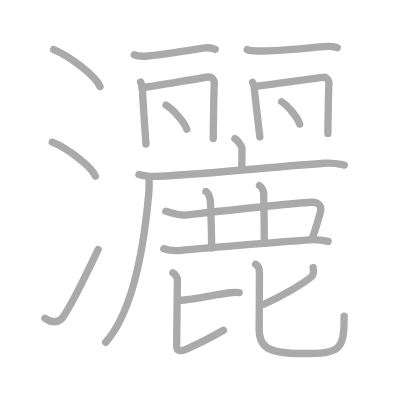
t = 0.00 s
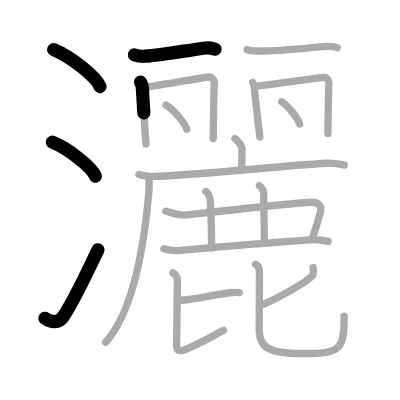
t = 4.50 s
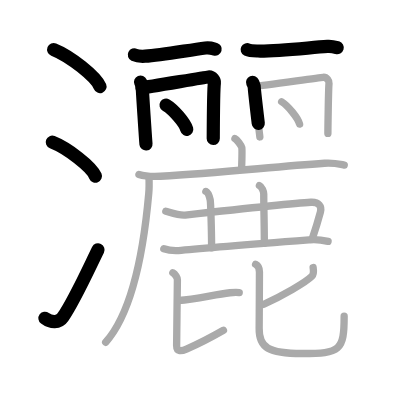
t = 8.75 s
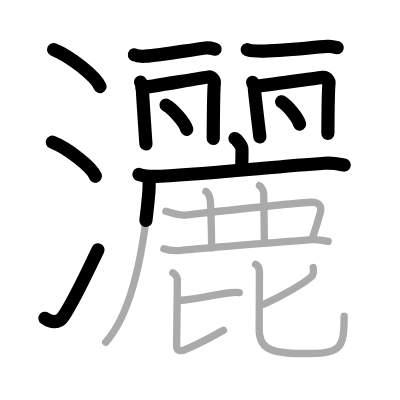
t = 13.25 s
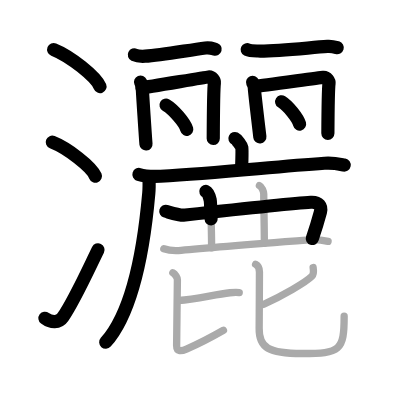
t = 15.50 s
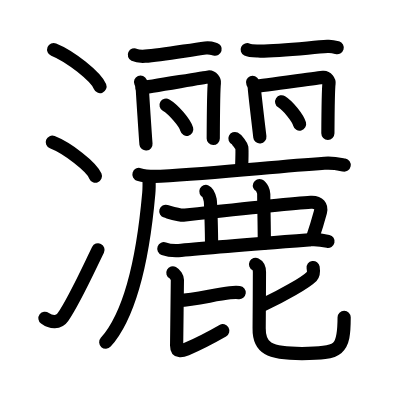
t = 22.00 s

The animated SVG that drew these frames (rendered in a browser with its animation timeline set to each time). Animation: 22 SMIL elements (animate=22); one cycle of 22.00 s.

<?xml version="1.0" standalone="no"?>
<!DOCTYPE svg PUBLIC "-//W3C//DTD SVG 1.1//EN"   "http://www.w3.org/Graphics/SVG/1.1/DTD/svg11.dtd">
<svg width="400px" height="400px"  version="1.1" xmlns="http://www.w3.org/2000/svg">
  <defs>
    <marker id="Triangle" viewBox="0 0 10 10" refX="0" refY="5" markerUnits="strokeWidth" markerWidth="3" style="stroke-opacity:0%;fill:#aaaaaa;" markerHeight="2" orient="auto">
      <path d="M 0 0 L 10 5 L 0 10 z" />
    </marker>
    
    <marker id="Arrow" viewBox="0 0 10 10" refX="5" refY="5" markerUnits="strokeWidth" markerWidth="1.8" style="stroke-opacity:0%;fill:#770000;" markerHeight="2" orient="auto">
      <path d="M 0 4 L 6 4 L 4 1 L 10 5 L 4 9 L 6 6 L 0 6 z" />
        <circle cx="5" cy="5" r="5" />
      </marker>
    
    <marker id="TriangleRed" viewBox="0 0 10 10" refX="0" refY="5" markerUnits="strokeWidth" markerWidth="3" style="stroke-opacity:0%;fill:#CC0000;" markerHeight="2" orient="auto">
      <path d="M 0 0 L 10 5 L 0 10 z" />
    </marker>
    
    <marker id="ArrowRed" viewBox="0 0 10 10" refX="5" refY="5" markerUnits="strokeWidth" markerWidth="1.8" style="stroke-opacity:0%;fill:#CC0000;" markerHeight="2" orient="auto">
      <path d="M 0 4 L 6 4 L 4 1 L 10 5 L 4 9 L 6 6 L 0 6 z" />
        <circle cx="5" cy="5" r="5" />
      </marker>
    
  </defs>
  
  <path style="fill:#ffffff; fill-opacity:100%; fill-rule:evenodd; stroke-width:0;" d="M 0 0 L 400px 0 L 400px 400px L 0 400px L 0 0" />

  <g transform="scale(3.6697247706422 3.6697247706422)">
<path style="fill:none; fill-opacity:0%; fill-rule:evenodd; stroke:#aaaaaa; stroke-opacity:100%; stroke-width: 1.5pt; stroke-linejoin:round; stroke-linecap:round;" d="M14.63 13.5c4.45 1.78 11.5 7.32 12.62 10.09"></path>
<path style="fill:none; fill-opacity:0%; fill-rule:evenodd; stroke:#aaaaaa; stroke-opacity:100%; stroke-width: 1.5pt; stroke-linejoin:round; stroke-linecap:round;" d="M14.25 38.75C18.4 40.38 24.96 45.46 26 48"></path>
<path style="fill:none; fill-opacity:0%; fill-rule:evenodd; stroke:#aaaaaa; stroke-opacity:100%; stroke-width: 1.5pt; stroke-linejoin:round; stroke-linecap:round;" d="M12.25 86.73c1.71 1.27 3.78 1.32 4.86-0.25c3.14-4.57 6.79-12.66 9.64-18.49"></path>
<path style="fill:none; fill-opacity:0%; fill-rule:evenodd; stroke:#aaaaaa; stroke-opacity:100%; stroke-width: 1.5pt; stroke-linejoin:round; stroke-linecap:round;" d="M36.61 14.95c0.76 0.37 2.16 0.41 2.93 0.37c4.4-0.26 11.21-1.56 16.44-2.26c1.26-0.17 2.04 0.17 2.68 0.36"></path>
<path style="fill:none; fill-opacity:0%; fill-rule:evenodd; stroke:#aaaaaa; stroke-opacity:100%; stroke-width: 1.5pt; stroke-linejoin:round; stroke-linecap:round;" d="M38.3 22.35c0.24 0.57 0.48 0.85 0.48 1.61c0 0.76 0.92 14.52 1 15.28"></path>
<path style="fill:none; fill-opacity:0%; fill-rule:evenodd; stroke:#aaaaaa; stroke-opacity:100%; stroke-width: 1.5pt; stroke-linejoin:round; stroke-linecap:round;" d="M38.68 23.9c1.34-0.1 16.92-2.8 18.14-2.92c1.02-0.1 1.68 1.05 1.6 1.61c-0.16 1.14-0.31 14.61-0.31 15.18"></path>
<path style="fill:none; fill-opacity:0%; fill-rule:evenodd; stroke:#aaaaaa; stroke-opacity:100%; stroke-width: 1.5pt; stroke-linejoin:round; stroke-linecap:round;" d="M45.25 28.65c1.99 1.16 5.14 4.78 5.64 6.59"></path>
<path style="fill:none; fill-opacity:0%; fill-rule:evenodd; stroke:#aaaaaa; stroke-opacity:100%; stroke-width: 1.5pt; stroke-linejoin:round; stroke-linecap:round;" d="M67.36 13.53c0.76 0.37 2.16 0.35 2.93 0.37C75.75 14 84 13 89.23 12.64c1.27-0.09 2.04 0.17 2.68 0.36"></path>
<path style="fill:none; fill-opacity:0%; fill-rule:evenodd; stroke:#aaaaaa; stroke-opacity:100%; stroke-width: 1.5pt; stroke-linejoin:round; stroke-linecap:round;" d="M68.83 22.43c0.24 0.57 0.48 0.85 0.48 1.61c0 0.76 1.42 12.52 1.5 13.28"></path>
<path style="fill:none; fill-opacity:0%; fill-rule:evenodd; stroke:#aaaaaa; stroke-opacity:100%; stroke-width: 1.5pt; stroke-linejoin:round; stroke-linecap:round;" d="M69.7 23.49c1.34-0.1 17.14-2.3 18.36-2.42c1.02-0.1 1.67 1.05 1.6 1.61c-0.16 1.14-0.31 13.11-0.31 13.68"></path>
<path style="fill:none; fill-opacity:0%; fill-rule:evenodd; stroke:#aaaaaa; stroke-opacity:100%; stroke-width: 1.5pt; stroke-linejoin:round; stroke-linecap:round;" d="M76.75 27.73c1.73 1.08 4.46 4.42 4.89 6.09"></path>
<path style="fill:none; fill-opacity:0%; fill-rule:evenodd; stroke:#aaaaaa; stroke-opacity:100%; stroke-width: 1.5pt; stroke-linejoin:round; stroke-linecap:round;" d="M64.02 37.76c0.56 0.26 1.76 1.93 1.87 2.45c0.11 0.52 0.06 2.45-0.05 5.67"></path>
<path style="fill:none; fill-opacity:0%; fill-rule:evenodd; stroke:#aaaaaa; stroke-opacity:100%; stroke-width: 1.5pt; stroke-linejoin:round; stroke-linecap:round;" d="M37.86 47.54c1.54 0.49 4.36 0.57 5.89 0.49c16-0.83 30.55-2.59 44.68-3.54c2.56-0.17 4.1 0.24 5.38 0.48"></path>
<path style="fill:none; fill-opacity:0%; fill-rule:evenodd; stroke:#aaaaaa; stroke-opacity:100%; stroke-width: 1.5pt; stroke-linejoin:round; stroke-linecap:round;" d="M40.61 48.39c0.03 1.06 0.07 2.75-0.07 4.28c-0.8 9.02-3.11 30.89-11.74 40.6"></path>
<path style="fill:none; fill-opacity:0%; fill-rule:evenodd; stroke:#aaaaaa; stroke-opacity:100%; stroke-width: 1.5pt; stroke-linejoin:round; stroke-linecap:round;" d="M45.18 57.57c1.49 0.42 3.75 1.2 5.3 1.03c10.66-1.17 31.21-3.3 34.21-3.48c2.24-0.13 3.03 1.13 2.63 2.64c-0.75 2.78-1.24 4.38-2.25 7.36"></path>
<path style="fill:none; fill-opacity:0%; fill-rule:evenodd; stroke:#aaaaaa; stroke-opacity:100%; stroke-width: 1.5pt; stroke-linejoin:round; stroke-linecap:round;" d="M56.1 52.18c0.65 0.28 1.05 1.73 1.18 2.29c0.13 0.56 0.38 8.53 0.38 13.03"></path>
<path style="fill:none; fill-opacity:0%; fill-rule:evenodd; stroke:#aaaaaa; stroke-opacity:100%; stroke-width: 1.5pt; stroke-linejoin:round; stroke-linecap:round;" d="M70.69 50.56c0.65 0.28 1.18 1.72 1.18 2.29c0 3.66 0.16 8.16 0.16 13.46"></path>
<path style="fill:none; fill-opacity:0%; fill-rule:evenodd; stroke:#aaaaaa; stroke-opacity:100%; stroke-width: 1.5pt; stroke-linejoin:round; stroke-linecap:round;" d="M44.64 67.77c1.23 0.45 3.49 0.57 4.72 0.45C57.22 67.44 76 66 84.59 65.34c2.05-0.16 3.79 0.21 4.81 0.44"></path>
<path style="fill:none; fill-opacity:0%; fill-rule:evenodd; stroke:#aaaaaa; stroke-opacity:100%; stroke-width: 1.5pt; stroke-linejoin:round; stroke-linecap:round;" d="M48.72 81.89c4.61-0.24 9.93-1.7 13.94-2.11c1.18-0.12 1.93-0.12 2.53-0.05"></path>
<path style="fill:none; fill-opacity:0%; fill-rule:evenodd; stroke:#aaaaaa; stroke-opacity:100%; stroke-width: 1.5pt; stroke-linejoin:round; stroke-linecap:round;" d="M47.1 74.33c0.66 0.35 1.24 1.39 1.24 1.88c0 1.31-0.21 16.27-0.21 17.93c0 1.84 1.35 1.57 2.68 0.99c3.47-1.51 5.91-2.73 10.08-5.13"></path>
<path style="fill:none; fill-opacity:0%; fill-rule:evenodd; stroke:#aaaaaa; stroke-opacity:100%; stroke-width: 1.5pt; stroke-linejoin:round; stroke-linecap:round;" d="M85.33 72.9c0.17 1.1 0.2 1.82-0.35 2.38c-1.72 1.72-8.17 5.39-13.21 7.7"></path>
<path style="fill:none; fill-opacity:0%; fill-rule:evenodd; stroke:#aaaaaa; stroke-opacity:100%; stroke-width: 1.5pt; stroke-linejoin:round; stroke-linecap:round;" d="M69.65 72.02c0.76 0.38 1.05 1.17 1.05 2.12c0 1.25-0.06 13.84-0.08 15.31c-0.09 5.35 2.62 6.89 11.66 6.89c10.47 0 11.5-0.84 11.5-10.17"></path>

<path style="fill:none; fill-opacity:0%; fill-rule:evenodd; stroke:#000000; stroke-opacity:100%; stroke-width: 2.7pt; stroke-linejoin:round; stroke-linecap:round;" d="M14.63 13.5c4.45 1.78 11.5 7.32 12.62 10.09" pathLength="100" stroke-dashoffset="100" stroke-dasharray="100 105"><animate id="dashAnim1" attributeName="stroke-dashoffset" from="100" to="0" dur="1s" calcMode="linear" fill="freeze"/></path>
<path style="fill:none; fill-opacity:0%; fill-rule:evenodd; stroke:#000000; stroke-opacity:100%; stroke-width: 2.7pt; stroke-linejoin:round; stroke-linecap:round;" d="M14.25 38.75C18.4 40.38 24.96 45.46 26 48" pathLength="100" stroke-dashoffset="100" stroke-dasharray="100 105"><animate id="dashAnim2" attributeName="stroke-dashoffset" from="100" to="0" dur="1s" calcMode="linear" begin="dashAnim1.end" fill="freeze"/></path>
<path style="fill:none; fill-opacity:0%; fill-rule:evenodd; stroke:#000000; stroke-opacity:100%; stroke-width: 2.7pt; stroke-linejoin:round; stroke-linecap:round;" d="M12.25 86.73c1.71 1.27 3.78 1.32 4.86-0.25c3.14-4.57 6.79-12.66 9.64-18.49" pathLength="100" stroke-dashoffset="100" stroke-dasharray="100 105"><animate id="dashAnim3" attributeName="stroke-dashoffset" from="100" to="0" dur="1s" calcMode="linear" begin="dashAnim2.end" fill="freeze"/></path>
<path style="fill:none; fill-opacity:0%; fill-rule:evenodd; stroke:#000000; stroke-opacity:100%; stroke-width: 2.7pt; stroke-linejoin:round; stroke-linecap:round;" d="M36.61 14.95c0.76 0.37 2.16 0.41 2.93 0.37c4.4-0.26 11.21-1.56 16.44-2.26c1.26-0.17 2.04 0.17 2.68 0.36" pathLength="100" stroke-dashoffset="100" stroke-dasharray="100 105"><animate id="dashAnim4" attributeName="stroke-dashoffset" from="100" to="0" dur="1s" calcMode="linear" begin="dashAnim3.end" fill="freeze"/></path>
<path style="fill:none; fill-opacity:0%; fill-rule:evenodd; stroke:#000000; stroke-opacity:100%; stroke-width: 2.7pt; stroke-linejoin:round; stroke-linecap:round;" d="M38.3 22.35c0.24 0.57 0.48 0.85 0.48 1.61c0 0.76 0.92 14.52 1 15.28" pathLength="100" stroke-dashoffset="100" stroke-dasharray="100 105"><animate id="dashAnim5" attributeName="stroke-dashoffset" from="100" to="0" dur="1s" calcMode="linear" begin="dashAnim4.end" fill="freeze"/></path>
<path style="fill:none; fill-opacity:0%; fill-rule:evenodd; stroke:#000000; stroke-opacity:100%; stroke-width: 2.7pt; stroke-linejoin:round; stroke-linecap:round;" d="M38.68 23.9c1.34-0.1 16.92-2.8 18.14-2.92c1.02-0.1 1.68 1.05 1.6 1.61c-0.16 1.14-0.31 14.61-0.31 15.18" pathLength="100" stroke-dashoffset="100" stroke-dasharray="100 105"><animate id="dashAnim6" attributeName="stroke-dashoffset" from="100" to="0" dur="1s" calcMode="linear" begin="dashAnim5.end" fill="freeze"/></path>
<path style="fill:none; fill-opacity:0%; fill-rule:evenodd; stroke:#000000; stroke-opacity:100%; stroke-width: 2.7pt; stroke-linejoin:round; stroke-linecap:round;" d="M45.25 28.65c1.99 1.16 5.14 4.78 5.64 6.59" pathLength="100" stroke-dashoffset="100" stroke-dasharray="100 105"><animate id="dashAnim7" attributeName="stroke-dashoffset" from="100" to="0" dur="1s" calcMode="linear" begin="dashAnim6.end" fill="freeze"/></path>
<path style="fill:none; fill-opacity:0%; fill-rule:evenodd; stroke:#000000; stroke-opacity:100%; stroke-width: 2.7pt; stroke-linejoin:round; stroke-linecap:round;" d="M67.36 13.53c0.76 0.37 2.16 0.35 2.93 0.37C75.75 14 84 13 89.23 12.64c1.27-0.09 2.04 0.17 2.68 0.36" pathLength="100" stroke-dashoffset="100" stroke-dasharray="100 105"><animate id="dashAnim8" attributeName="stroke-dashoffset" from="100" to="0" dur="1s" calcMode="linear" begin="dashAnim7.end" fill="freeze"/></path>
<path style="fill:none; fill-opacity:0%; fill-rule:evenodd; stroke:#000000; stroke-opacity:100%; stroke-width: 2.7pt; stroke-linejoin:round; stroke-linecap:round;" d="M68.83 22.43c0.24 0.57 0.48 0.85 0.48 1.61c0 0.76 1.42 12.52 1.5 13.28" pathLength="100" stroke-dashoffset="100" stroke-dasharray="100 105"><animate id="dashAnim9" attributeName="stroke-dashoffset" from="100" to="0" dur="1s" calcMode="linear" begin="dashAnim8.end" fill="freeze"/></path>
<path style="fill:none; fill-opacity:0%; fill-rule:evenodd; stroke:#000000; stroke-opacity:100%; stroke-width: 2.7pt; stroke-linejoin:round; stroke-linecap:round;" d="M69.7 23.49c1.34-0.1 17.14-2.3 18.36-2.42c1.02-0.1 1.67 1.05 1.6 1.61c-0.16 1.14-0.31 13.11-0.31 13.68" pathLength="100" stroke-dashoffset="100" stroke-dasharray="100 105"><animate id="dashAnim10" attributeName="stroke-dashoffset" from="100" to="0" dur="1s" calcMode="linear" begin="dashAnim9.end" fill="freeze"/></path>
<path style="fill:none; fill-opacity:0%; fill-rule:evenodd; stroke:#000000; stroke-opacity:100%; stroke-width: 2.7pt; stroke-linejoin:round; stroke-linecap:round;" d="M76.75 27.73c1.73 1.08 4.46 4.42 4.89 6.09" pathLength="100" stroke-dashoffset="100" stroke-dasharray="100 105"><animate id="dashAnim11" attributeName="stroke-dashoffset" from="100" to="0" dur="1s" calcMode="linear" begin="dashAnim10.end" fill="freeze"/></path>
<path style="fill:none; fill-opacity:0%; fill-rule:evenodd; stroke:#000000; stroke-opacity:100%; stroke-width: 2.7pt; stroke-linejoin:round; stroke-linecap:round;" d="M64.02 37.76c0.56 0.26 1.76 1.93 1.87 2.45c0.11 0.52 0.06 2.45-0.05 5.67" pathLength="100" stroke-dashoffset="100" stroke-dasharray="100 105"><animate id="dashAnim12" attributeName="stroke-dashoffset" from="100" to="0" dur="1s" calcMode="linear" begin="dashAnim11.end" fill="freeze"/></path>
<path style="fill:none; fill-opacity:0%; fill-rule:evenodd; stroke:#000000; stroke-opacity:100%; stroke-width: 2.7pt; stroke-linejoin:round; stroke-linecap:round;" d="M37.86 47.54c1.54 0.49 4.36 0.57 5.89 0.49c16-0.83 30.55-2.59 44.68-3.54c2.56-0.17 4.1 0.24 5.38 0.48" pathLength="100" stroke-dashoffset="100" stroke-dasharray="100 105"><animate id="dashAnim13" attributeName="stroke-dashoffset" from="100" to="0" dur="1s" calcMode="linear" begin="dashAnim12.end" fill="freeze"/></path>
<path style="fill:none; fill-opacity:0%; fill-rule:evenodd; stroke:#000000; stroke-opacity:100%; stroke-width: 2.7pt; stroke-linejoin:round; stroke-linecap:round;" d="M40.61 48.39c0.03 1.06 0.07 2.75-0.07 4.28c-0.8 9.02-3.11 30.89-11.74 40.6" pathLength="100" stroke-dashoffset="100" stroke-dasharray="100 105"><animate id="dashAnim14" attributeName="stroke-dashoffset" from="100" to="0" dur="1s" calcMode="linear" begin="dashAnim13.end" fill="freeze"/></path>
<path style="fill:none; fill-opacity:0%; fill-rule:evenodd; stroke:#000000; stroke-opacity:100%; stroke-width: 2.7pt; stroke-linejoin:round; stroke-linecap:round;" d="M45.18 57.57c1.49 0.42 3.75 1.2 5.3 1.03c10.66-1.17 31.21-3.3 34.21-3.48c2.24-0.13 3.03 1.13 2.63 2.64c-0.75 2.78-1.24 4.38-2.25 7.36" pathLength="100" stroke-dashoffset="100" stroke-dasharray="100 105"><animate id="dashAnim15" attributeName="stroke-dashoffset" from="100" to="0" dur="1s" calcMode="linear" begin="dashAnim14.end" fill="freeze"/></path>
<path style="fill:none; fill-opacity:0%; fill-rule:evenodd; stroke:#000000; stroke-opacity:100%; stroke-width: 2.7pt; stroke-linejoin:round; stroke-linecap:round;" d="M56.1 52.18c0.65 0.28 1.05 1.73 1.18 2.29c0.13 0.56 0.38 8.53 0.38 13.03" pathLength="100" stroke-dashoffset="100" stroke-dasharray="100 105"><animate id="dashAnim16" attributeName="stroke-dashoffset" from="100" to="0" dur="1s" calcMode="linear" begin="dashAnim15.end" fill="freeze"/></path>
<path style="fill:none; fill-opacity:0%; fill-rule:evenodd; stroke:#000000; stroke-opacity:100%; stroke-width: 2.7pt; stroke-linejoin:round; stroke-linecap:round;" d="M70.69 50.56c0.65 0.28 1.18 1.72 1.18 2.29c0 3.66 0.16 8.16 0.16 13.46" pathLength="100" stroke-dashoffset="100" stroke-dasharray="100 105"><animate id="dashAnim17" attributeName="stroke-dashoffset" from="100" to="0" dur="1s" calcMode="linear" begin="dashAnim16.end" fill="freeze"/></path>
<path style="fill:none; fill-opacity:0%; fill-rule:evenodd; stroke:#000000; stroke-opacity:100%; stroke-width: 2.7pt; stroke-linejoin:round; stroke-linecap:round;" d="M44.64 67.77c1.23 0.45 3.49 0.57 4.72 0.45C57.22 67.44 76 66 84.59 65.34c2.05-0.16 3.79 0.21 4.81 0.44" pathLength="100" stroke-dashoffset="100" stroke-dasharray="100 105"><animate id="dashAnim18" attributeName="stroke-dashoffset" from="100" to="0" dur="1s" calcMode="linear" begin="dashAnim17.end" fill="freeze"/></path>
<path style="fill:none; fill-opacity:0%; fill-rule:evenodd; stroke:#000000; stroke-opacity:100%; stroke-width: 2.7pt; stroke-linejoin:round; stroke-linecap:round;" d="M48.72 81.89c4.61-0.24 9.93-1.7 13.94-2.11c1.18-0.12 1.93-0.12 2.53-0.05" pathLength="100" stroke-dashoffset="100" stroke-dasharray="100 105"><animate id="dashAnim19" attributeName="stroke-dashoffset" from="100" to="0" dur="1s" calcMode="linear" begin="dashAnim18.end" fill="freeze"/></path>
<path style="fill:none; fill-opacity:0%; fill-rule:evenodd; stroke:#000000; stroke-opacity:100%; stroke-width: 2.7pt; stroke-linejoin:round; stroke-linecap:round;" d="M47.1 74.33c0.66 0.35 1.24 1.39 1.24 1.88c0 1.31-0.21 16.27-0.21 17.93c0 1.84 1.35 1.57 2.68 0.99c3.47-1.51 5.91-2.73 10.08-5.13" pathLength="100" stroke-dashoffset="100" stroke-dasharray="100 105"><animate id="dashAnim20" attributeName="stroke-dashoffset" from="100" to="0" dur="1s" calcMode="linear" begin="dashAnim19.end" fill="freeze"/></path>
<path style="fill:none; fill-opacity:0%; fill-rule:evenodd; stroke:#000000; stroke-opacity:100%; stroke-width: 2.7pt; stroke-linejoin:round; stroke-linecap:round;" d="M85.33 72.9c0.17 1.1 0.2 1.82-0.35 2.38c-1.72 1.72-8.17 5.39-13.21 7.7" pathLength="100" stroke-dashoffset="100" stroke-dasharray="100 105"><animate id="dashAnim21" attributeName="stroke-dashoffset" from="100" to="0" dur="1s" calcMode="linear" begin="dashAnim20.end" fill="freeze"/></path>
<path style="fill:none; fill-opacity:0%; fill-rule:evenodd; stroke:#000000; stroke-opacity:100%; stroke-width: 2.7pt; stroke-linejoin:round; stroke-linecap:round;" d="M69.65 72.02c0.76 0.38 1.05 1.17 1.05 2.12c0 1.25-0.06 13.84-0.08 15.31c-0.09 5.35 2.62 6.89 11.66 6.89c10.47 0 11.5-0.84 11.5-10.17" pathLength="100" stroke-dashoffset="100" stroke-dasharray="100 105"><animate id="dashAnim22" attributeName="stroke-dashoffset" from="100" to="0" dur="1s" calcMode="linear" begin="dashAnim21.end" fill="freeze"/></path>

</g>

</svg>  
          
